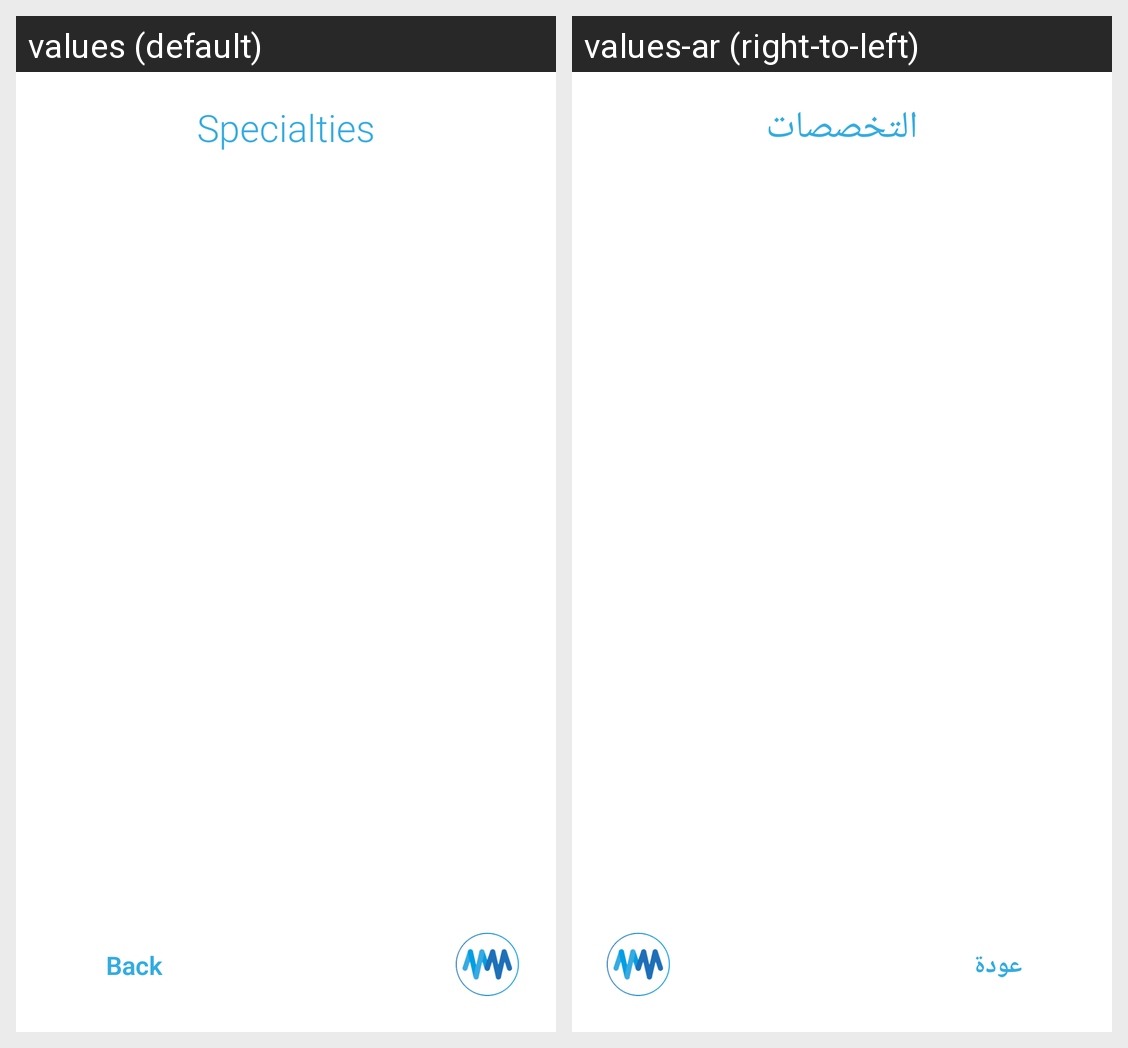

Strings drawn on this Android screen and how each of the app's shown locales translates them:
Android screen res/layout/activity_doctor_specialty.xml rendered under 2 locales, left to right: values (default), values-ar (right-to-left). Device: Nexus 5 (rendered at 1080×1920; each locale shown at half size, 540×960, under a caption strip naming it); theme AppTheme.
Strings drawn on this screen, with the default value and each locale's value (text and hints the layout hard-codes, and strings that could not be matched under every locale, appear in the picture but are not listed):

user_specilaty
  values: Specialties
  values-ar: التخصصات

user_back
  values: Back
  values-ar: عودة
